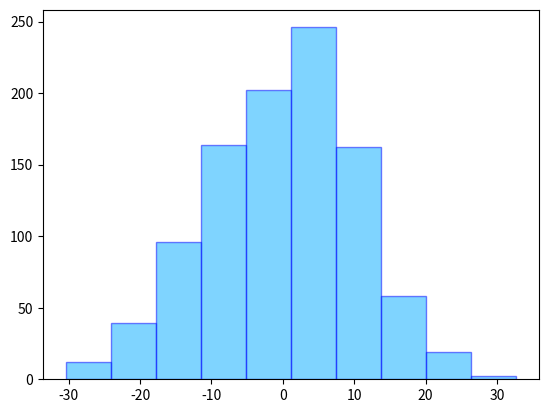

Generate this figure with matplotlib:
import matplotlib.pyplot as plt
import numpy as np

# 対象データ
x = np.random.normal(0, 10, 1000)
# figureを生成する
fig = plt.figure()

# axをfigureに設定する
ax = fig.add_subplot(1, 1, 1)

# axesにplot
ax.hist(x, bins=10, color="#00AAFF", ec="#0000FF", alpha=0.5)

# 表示する
plt.show()
